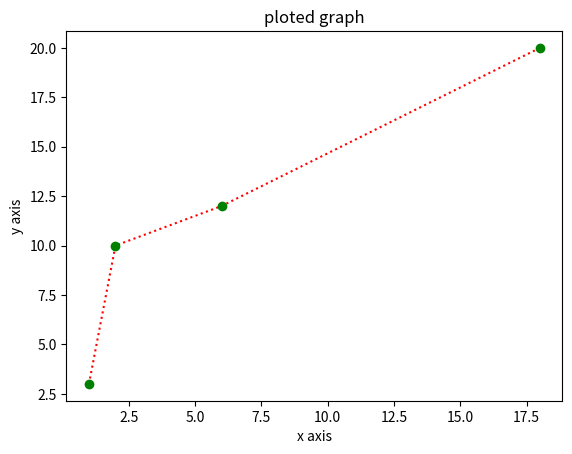

Generate this figure with matplotlib:
import matplotlib.pyplot as plt
import numpy as np
x=[1,2,6,18]
y=[3,10,12,20]
a=np.array(x)
b=np.array(y)
plt.plot(a,b,marker='o',linestyle=':',color='red',mec='green',mfc='green')
plt.xlabel("x axis")
plt.ylabel("y axis")
plt.title("ploted graph")
plt.show()
